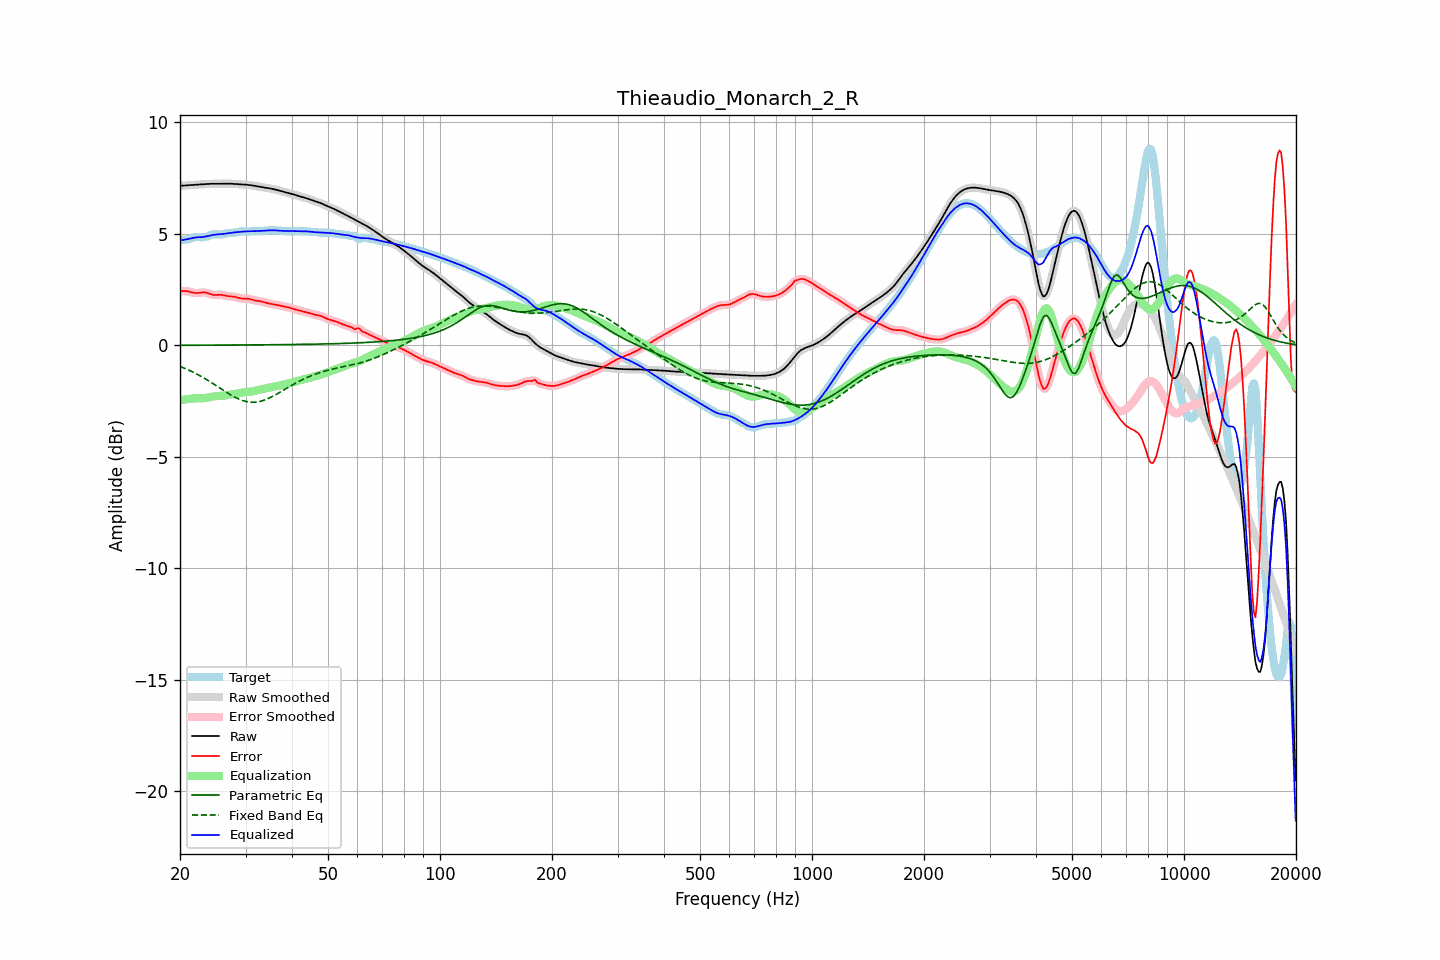

The table this chart was drawn from, first rows:
frequency, raw, error, smoothed, error_smoothed, equalization, parametric_eq, fixed_band_eq, equalized_raw, equalized_smoothed, target
20.00, 7.16, 2.43, 7.16, 2.43, -2.45, 0.01, -0.94, 4.71, 4.71, 4.73
20.20, 7.16, 2.44, 7.16, 2.44, -2.44, 0.01, -0.97, 4.72, 4.72, 4.73
20.40, 7.17, 2.44, 7.17, 2.44, -2.43, 0.01, -1.00, 4.73, 4.73, 4.73
20.61, 7.17, 2.44, 7.17, 2.44, -2.42, 0.01, -1.03, 4.75, 4.75, 4.73
20.81, 7.18, 2.44, 7.18, 2.44, -2.41, 0.01, -1.06, 4.76, 4.76, 4.74
21.02, 7.19, 2.43, 7.18, 2.43, -2.41, 0.01, -1.09, 4.78, 4.78, 4.76
21.23, 7.19, 2.41, 7.19, 2.41, -2.40, 0.01, -1.12, 4.79, 4.79, 4.78
21.44, 7.20, 2.39, 7.20, 2.39, -2.39, 0.01, -1.16, 4.81, 4.81, 4.81
21.66, 7.20, 2.37, 7.20, 2.37, -2.38, 0.01, -1.19, 4.82, 4.82, 4.83
21.87, 7.21, 2.35, 7.21, 2.36, -2.37, 0.01, -1.23, 4.84, 4.84, 4.85
22.09, 7.21, 2.35, 7.21, 2.35, -2.36, 0.01, -1.26, 4.85, 4.85, 4.86
22.31, 7.22, 2.35, 7.22, 2.35, -2.36, 0.01, -1.30, 4.85, 4.85, 4.86
22.54, 7.22, 2.36, 7.22, 2.36, -2.36, 0.01, -1.34, 4.86, 4.86, 4.86
22.76, 7.22, 2.37, 7.22, 2.37, -2.37, 0.01, -1.38, 4.86, 4.86, 4.85
22.99, 7.23, 2.38, 7.23, 2.38, -2.37, 0.01, -1.42, 4.86, 4.86, 4.85
23.22, 7.23, 2.38, 7.23, 2.38, -2.36, 0.01, -1.46, 4.87, 4.87, 4.85
23.45, 7.24, 2.37, 7.24, 2.37, -2.35, 0.01, -1.51, 4.89, 4.88, 4.87
23.69, 7.24, 2.35, 7.24, 2.35, -2.34, 0.01, -1.55, 4.90, 4.90, 4.89
23.92, 7.25, 2.33, 7.25, 2.33, -2.33, 0.01, -1.60, 4.92, 4.92, 4.92
24.16, 7.25, 2.30, 7.25, 2.30, -2.31, 0.01, -1.64, 4.94, 4.94, 4.95
24.40, 7.25, 2.28, 7.25, 2.28, -2.30, 0.01, -1.69, 4.95, 4.95, 4.97
24.65, 7.25, 2.27, 7.25, 2.27, -2.29, 0.01, -1.73, 4.96, 4.96, 4.98
24.89, 7.25, 2.26, 7.25, 2.27, -2.28, 0.02, -1.78, 4.97, 4.97, 4.99
25.14, 7.25, 2.27, 7.25, 2.27, -2.27, 0.02, -1.83, 4.98, 4.98, 4.98
25.39, 7.25, 2.27, 7.25, 2.27, -2.26, 0.02, -1.87, 4.98, 4.98, 4.98
25.65, 7.25, 2.27, 7.25, 2.27, -2.26, 0.02, -1.92, 4.99, 4.99, 4.98
25.91, 7.25, 2.27, 7.25, 2.27, -2.26, 0.02, -1.97, 5.00, 5.00, 4.98
26.16, 7.25, 2.26, 7.25, 2.25, -2.25, 0.02, -2.01, 5.00, 5.00, 5.00
26.43, 7.25, 2.24, 7.25, 2.24, -2.24, 0.02, -2.06, 5.01, 5.01, 5.01
26.69, 7.26, 2.22, 7.26, 2.22, -2.23, 0.02, -2.11, 5.02, 5.02, 5.03
26.96, 7.26, 2.21, 7.26, 2.21, -2.22, 0.02, -2.15, 5.03, 5.03, 5.04
27.23, 7.26, 2.20, 7.26, 2.21, -2.21, 0.02, -2.19, 5.04, 5.04, 5.05
27.50, 7.25, 2.20, 7.25, 2.20, -2.20, 0.02, -2.24, 5.05, 5.05, 5.05
27.77, 7.25, 2.20, 7.25, 2.19, -2.18, 0.02, -2.28, 5.06, 5.06, 5.05
28.05, 7.24, 2.18, 7.24, 2.18, -2.17, 0.02, -2.32, 5.07, 5.07, 5.06
28.33, 7.24, 2.16, 7.24, 2.16, -2.16, 0.02, -2.35, 5.08, 5.08, 5.07
28.62, 7.23, 2.14, 7.23, 2.14, -2.15, 0.02, -2.39, 5.09, 5.09, 5.09
28.90, 7.23, 2.12, 7.23, 2.12, -2.13, 0.02, -2.42, 5.09, 5.09, 5.11
29.19, 7.22, 2.11, 7.22, 2.11, -2.12, 0.02, -2.45, 5.10, 5.10, 5.11
29.48, 7.22, 2.10, 7.22, 2.10, -2.11, 0.02, -2.47, 5.11, 5.11, 5.12
29.78, 7.22, 2.10, 7.22, 2.10, -2.10, 0.02, -2.49, 5.11, 5.11, 5.11
30.08, 7.21, 2.10, 7.21, 2.10, -2.10, 0.02, -2.51, 5.12, 5.12, 5.11
30.38, 7.21, 2.10, 7.21, 2.10, -2.09, 0.02, -2.53, 5.12, 5.12, 5.10
30.68, 7.20, 2.09, 7.20, 2.09, -2.08, 0.02, -2.54, 5.12, 5.12, 5.11
30.99, 7.19, 2.07, 7.19, 2.07, -2.07, 0.02, -2.54, 5.12, 5.12, 5.12
31.30, 7.18, 2.05, 7.18, 2.05, -2.05, 0.02, -2.55, 5.12, 5.12, 5.13
31.61, 7.17, 2.03, 7.17, 2.03, -2.04, 0.03, -2.55, 5.13, 5.13, 5.14
31.93, 7.15, 2.01, 7.15, 2.02, -2.02, 0.03, -2.54, 5.13, 5.13, 5.14
32.24, 7.14, 2.00, 7.14, 2.00, -2.01, 0.03, -2.53, 5.13, 5.13, 5.14
32.57, 7.13, 1.99, 7.13, 1.99, -1.99, 0.03, -2.52, 5.14, 5.14, 5.13
32.89, 7.11, 1.98, 7.11, 1.98, -1.98, 0.03, -2.50, 5.14, 5.14, 5.13
33.22, 7.10, 1.96, 7.10, 1.96, -1.96, 0.03, -2.48, 5.14, 5.14, 5.14
33.55, 7.09, 1.95, 7.09, 1.95, -1.94, 0.03, -2.46, 5.14, 5.14, 5.14
33.89, 7.08, 1.93, 7.08, 1.93, -1.93, 0.03, -2.43, 5.15, 5.15, 5.15
34.23, 7.06, 1.91, 7.06, 1.91, -1.91, 0.03, -2.41, 5.15, 5.15, 5.16
34.57, 7.05, 1.89, 7.05, 1.89, -1.89, 0.03, -2.37, 5.16, 5.16, 5.16
34.92, 7.04, 1.87, 7.04, 1.87, -1.88, 0.03, -2.34, 5.16, 5.16, 5.17
35.27, 7.03, 1.86, 7.03, 1.86, -1.86, 0.03, -2.31, 5.17, 5.17, 5.17
35.62, 7.01, 1.85, 7.01, 1.85, -1.85, 0.03, -2.27, 5.17, 5.17, 5.17
35.97, 7.00, 1.84, 7.00, 1.84, -1.84, 0.03, -2.23, 5.16, 5.16, 5.16
... 635 more rows
